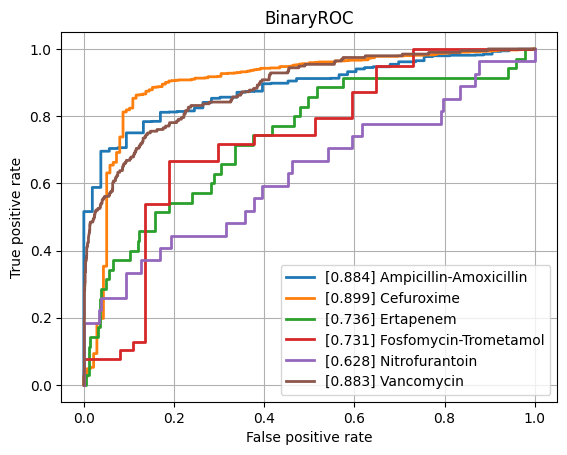

The data file committed next to this chart (first rows):
class, ROCAUC, n_positives, n_negatives
Amikacin, 0.8132, 150, 744
Amoxicillin-Clavulanic acid, 0.7666, 1523, 1082
Ampicillin, 0.8281, 2848, 652
Ampicillin-Amoxicillin, 0.8839, 1225, 53
Cefazolin, 0.8044, 127, 69
Cefepime, 0.7417, 1029, 1723
Cefpodoxime, 0.7732, 63, 31
Ceftazidime, 0.79, 1373, 1962
Ceftriaxone, 0.7376, 1213, 1658
Cefuroxime, 0.8994, 954, 138
Ciprofloxacin, 0.7671, 2443, 3542
Clindamycin, 0.8066, 1337, 482
Colistin, 0.8683, 180, 433
Cotrimoxazole, 0.7673, 3147, 3670
Ertapenem, 0.7361, 35, 840
Erythromycin, 0.7935, 1227, 301
Fosfomycin, 0.802, 404, 722
Fosfomycin-Trometamol, 0.7311, 39, 37
Fusidic acid, 0.7691, 152, 134
Gentamicin, 0.8659, 3212, 1723
Imipenem, 0.8635, 2813, 3192
Levofloxacin, 0.8373, 586, 646
Meropenem, 0.7806, 815, 3194
Mupirocin, 0.879, 12, 42
Nitrofurantoin, 0.6282, 27, 212
Norfloxacin, 0.7519, 36, 100
Oxacillin, 0.7795, 433, 248
Penicillin, 0.8703, 458, 39
Piperacillin-Tazobactam, 0.7604, 2119, 2525
Rifampicin, 0.7791, 63, 731
Teicoplanin, 0.7662, 11, 126
Tetracycline, 0.7995, 305, 443
Tobramycin, 0.8062, 176, 493
Vancomycin, 0.8833, 196, 2046
micro, 0.836, , 
macro, 0.7979, , 
